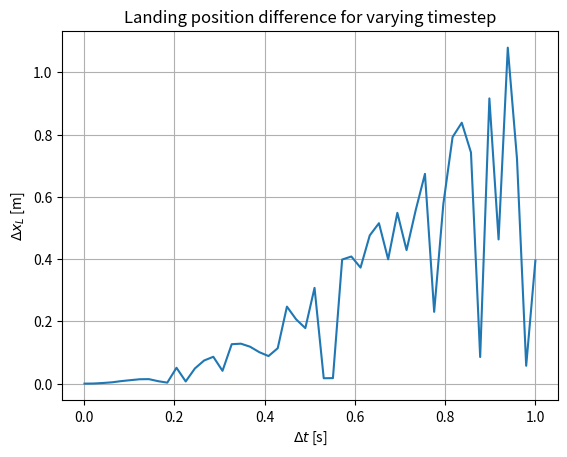

Write the Python code that produced this figure.
#!/usr/bin/env python3
# -*- coding: utf-8 -*-
"""
Created on Tue Sep 18 14:43:28 2018

@author: auroragrefsrud
"""

import numpy as np
import matplotlib.pyplot as plt

g=9.81
C = -g


#Initial conditions
X0 = 0
Y0 = 0
theta = np.deg2rad(45)
V=700
U0 = V*np.cos(theta)
V0 = V*np.sin(theta)
print(U0," ",V0)

t_min = 0
t_max = 120
dt = 0.01             #time step / tau
N = int(t_max/dt)


#RUNGE-KUTTA (4th order)
def F(X_, Y_, U_, V_):          #dX/dt
    return U_

def G(X_, Y_, U_, V_):          #dY/dt
    return V_

def H(X_, Y_, U_, V_):          #dU/dt
    return 0

def I(X_, Y_, U_, V_):          #dV/dt
    return C

def RK(X0, Y0, U0, V0, t_min, t_max, tau):    
    dt_RK = tau
    N_RK = int(t_max/dt_RK)
    t_RK = np.linspace(t_min, t_max, N_RK)
    
    X_RK = np.zeros(N_RK)   #Position x
    Y_RK = np.zeros(N_RK)   #Position y
    U_RK = np.zeros(N_RK)   #Velocity x
    V_RK = np.zeros(N_RK)   #Velocity y
    E_RK = np.zeros(N_RK)   #Total energy/mass
    Ek_RK = np.zeros(N_RK)  #Kinetic energy
    Ep_RK = np.zeros(N_RK)  #Potential energy

    
    X_RK[0] = X0
    Y_RK[0] = Y0
    U_RK[0] = U0
    V_RK[0] = V0
    Ek_RK[0] = 0.5 * np.sqrt(U_RK[0]**2 + V_RK[0]**2)**2
    Ep_RK[0] = 0
    E_RK[0] = Ek_RK[0] + Ep_RK[0]

    
    for n in range(N_RK-1):
        k_x1 = dt_RK * F( X_RK[n], Y_RK[n], U_RK[n], V_RK[n] )
        k_y1 = dt_RK * G( X_RK[n], Y_RK[n], U_RK[n], V_RK[n] )
        k_u1 = dt_RK * H( X_RK[n], Y_RK[n], U_RK[n], V_RK[n] )
        k_v1 = dt_RK * I( X_RK[n], Y_RK[n], U_RK[n], V_RK[n] )
        
        k_x2 = dt_RK * F( X_RK[n] + k_x1/2, Y_RK[n] + k_y1/2, U_RK[n] + k_u1/2, V_RK[n] + k_v1/2 )
        k_y2 = dt_RK * G( X_RK[n] + k_x1/2, Y_RK[n] + k_y1/2, U_RK[n] + k_u1/2, V_RK[n] + k_v1/2 )
        k_u2 = dt_RK * H( X_RK[n] + k_x1/2, Y_RK[n] + k_y1/2, U_RK[n] + k_u1/2, V_RK[n] + k_v1/2 )
        k_v2 = dt_RK * I( X_RK[n] + k_x1/2, Y_RK[n] + k_y1/2, U_RK[n] + k_u1/2, V_RK[n] + k_v1/2 )
        
        k_x3 = dt_RK * F( X_RK[n] + k_x2/2, Y_RK[n] + k_y2/2, U_RK[n] + k_u2/2, V_RK[n] + k_v2/2 )
        k_y3 = dt_RK * G( X_RK[n] + k_x2/2, Y_RK[n] + k_y2/2, U_RK[n] + k_u2/2, V_RK[n] + k_v2/2 )
        k_u3 = dt_RK * H( X_RK[n] + k_x2/2, Y_RK[n] + k_y2/2, U_RK[n] + k_u2/2, V_RK[n] + k_v2/2 )
        k_v3 = dt_RK * I( X_RK[n] + k_x2/2, Y_RK[n] + k_y2/2, U_RK[n] + k_u2/2, V_RK[n] + k_v2/2 )
        
        k_x4 = dt_RK * F( X_RK[n] + k_x3, Y_RK[n] + k_y3, U_RK[n] + k_u3, V_RK[n] + k_v3 )
        k_y4 = dt_RK * G( X_RK[n] + k_x3, Y_RK[n] + k_y3, U_RK[n] + k_u3, V_RK[n] + k_v3 )
        k_u4 = dt_RK * H( X_RK[n] + k_x3, Y_RK[n] + k_y3, U_RK[n] + k_u3, V_RK[n] + k_v3 )
        k_v4 = dt_RK * I( X_RK[n] + k_x3, Y_RK[n] + k_y3, U_RK[n] + k_u3, V_RK[n] + k_v3 )
        
        X_RK[n+1] = X_RK[n] + k_x1/6 + k_x2/3 + k_x3/3 + k_x4/6
        Y_RK[n+1] = Y_RK[n] + k_y1/6 + k_y2/3 + k_y3/3 + k_y4/6
        U_RK[n+1] = U_RK[n] + k_u1/6 + k_u2/3 + k_u3/3 + k_u4/6
        V_RK[n+1] = V_RK[n] + k_v1/6 + k_v2/3 + k_v3/3 + k_v4/6

        Ek_RK[n+1] = 0.5 * np.sqrt(U_RK[n+1]**2 + V_RK[n+1]**2)**2
        Ep_RK[n+1] = -C*Y_RK[n+1]
        E_RK[n+1] = Ek_RK[n+1] + Ep_RK[n+1]
        
        if Y_RK[n+1] < 0 and Y_RK[n] > 0:
            r = - Y_RK[n] / Y_RK[n+1]
            x_l = (X_RK[n] + r*X_RK[n+1])/(r + 1)
    
    return X_RK, Y_RK, U_RK, V_RK, x_l, E_RK, Ek_RK, Ep_RK, t_RK


#analytical solution
def analytical(X0, Y0, U0, V0, times):
    X_A = np.zeros(len(times))
    Y_A = np.zeros(len(times))
    U_A = np.zeros(len(times))
    V_A = np.zeros(len(times))
    Ek_A  = np.zeros(len(times))
    Ep_A = np.zeros(len(times))
    E_A = np.zeros(len(times))
    i = 0
    switch=False
    for i in range(0, len(times)):
        Y_A[i] = -0.5*g*times[i]**2 + times[i]*V0 + Y0
        X_A[i] = V0*times[i] + X0
        V_A[i] = C*times[i] +U0
        U_A[i] = V0
        Ek_A[i] = 0.5 * np.sqrt(U_A[i]**2 + V_A[i]**2)**2
        Ep_A[i] = -C*Y_A[i]
        E_A[i] = Ek_A[i]+Ep_A[i]

        if Y_A[i]<0 and switch ==False:
            x_1 = X_A[i]
            switch = True
    return X_A, Y_A, U_A, V_A, x_1, E_A
   

###code to run
timesteps = np.linspace(0.001,1,50)
positions = np.zeros(len(timesteps))
for i in range (len(timesteps)):
    dt = timesteps[i]
    print(i, " ",dt )
    RK_test = RK(X0, Y0, U0, V0, t_min, t_max, dt) 
    x_hit=2*V0*U0/g
    #AN = analytical(X0, Y0, U0, V0, RK_test[-1])
    print(RK_test[4], "analytical: ",x_hit , "difference: ", x_hit-RK_test[4])
    positions[i] = abs(RK_test[4]-x_hit)
    #print("time: ", RK_test[-1][-1], " y-position: ", RK_test[1][-1], " and ", AN[1][-1])
    
#fig = plt.figure(figsize=(8, 2))
#plt.title("Energy as a function of time")
#plt.plot(RK_test[-1], RK_test[4]/1000, label= "Total energy", color = "crimson")
#plt.plot(RK_test[-1], RK_test[5]/1000, label = "Kinetic energy", color = "blue")
#plt.plot(RK_test[-1], RK_test[6]/1000, label= "Potential energy", color = "orange")
#plt.xlabel(r"time [s]")
#plt.ylabel(r"$Etot$ [kJ / kg]")
#plt.legend(loc = 4)
#plt.grid()
##plt.savefig("/Users/<user>/Documents/1_Ep.pdf")
#plt.show()

plt.figure()
plt.title("Landing position difference for varying timestep")
plt.plot(timesteps, positions)
plt.xlabel(r"$\Delta t$ [s]")
plt.ylabel(r"$\Delta x_L$ [m]")
plt.grid()
plt.savefig("convergencetest.pdf")
plt.show()
